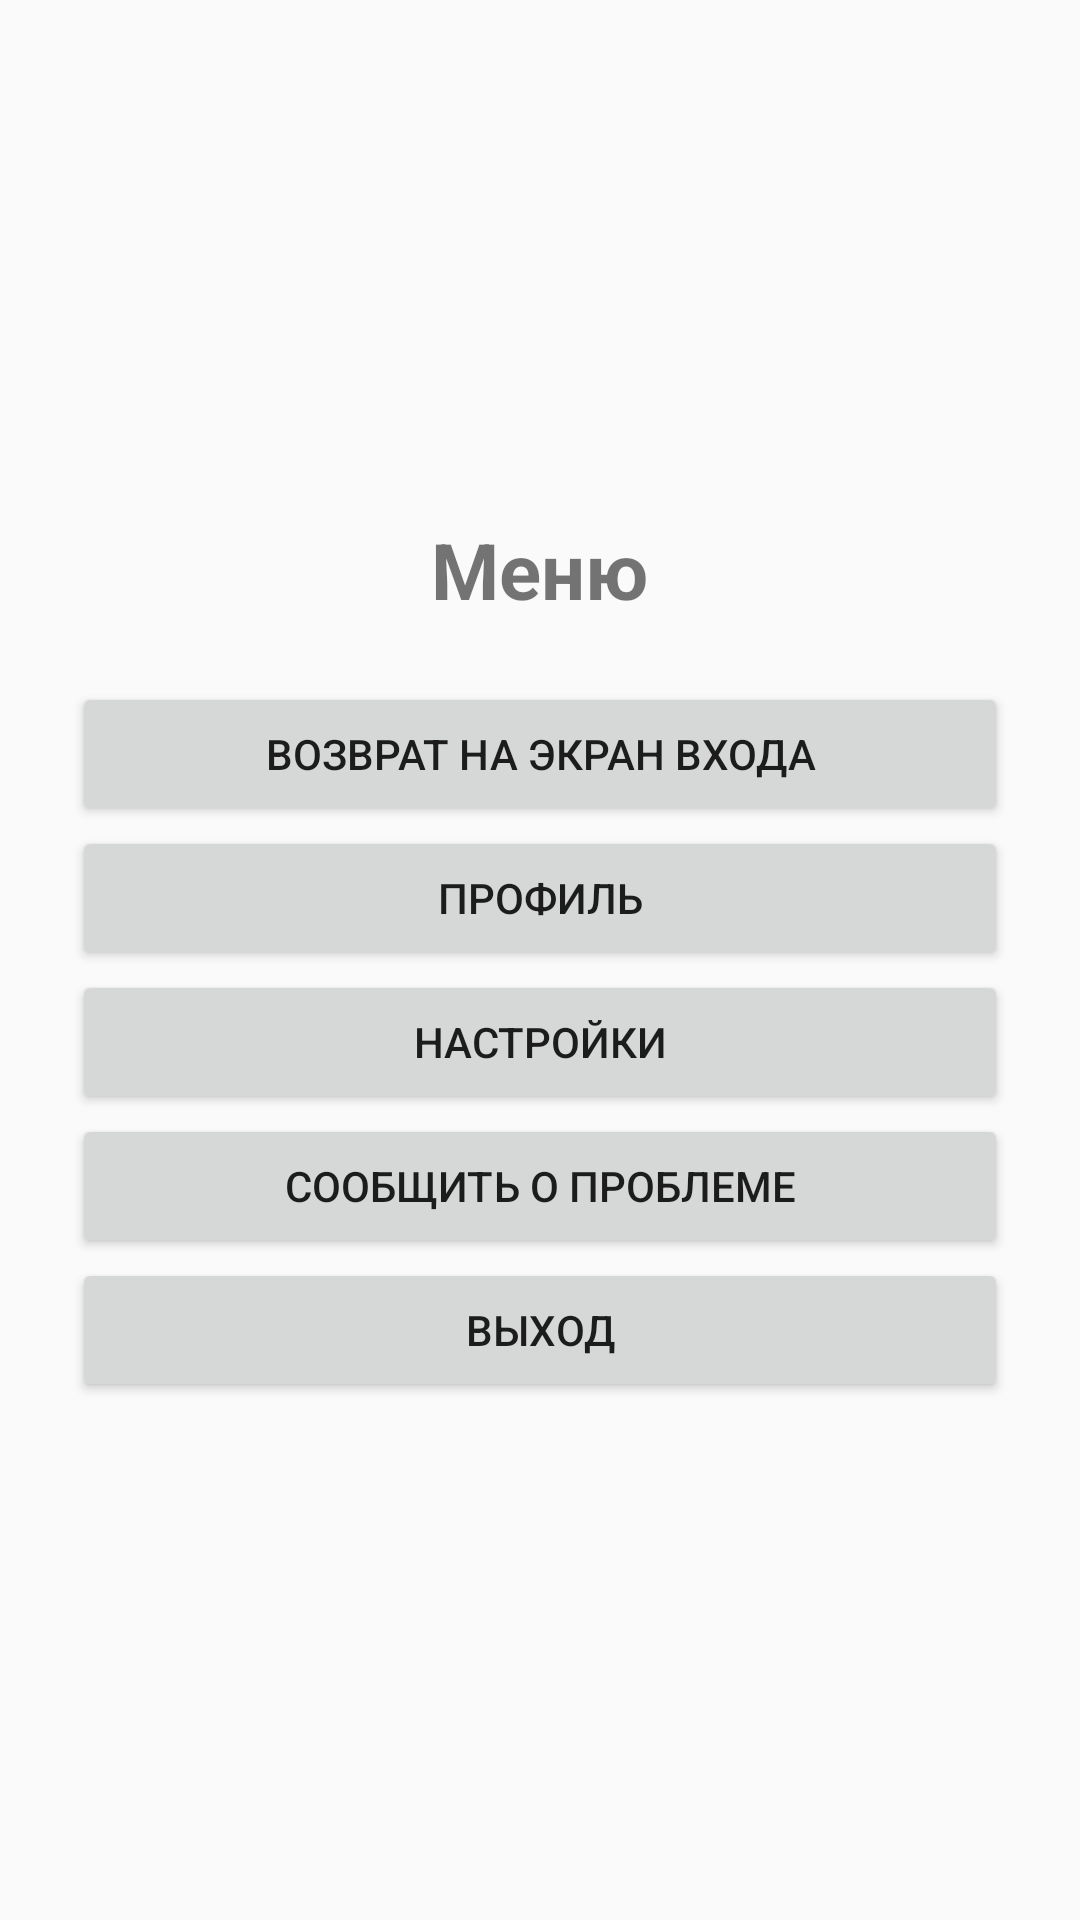

The Android layout XML behind this screen, and the referenced resources:
<!-- AndroidManifest.xml: application theme Theme.Laba2 -->
<!-- res/layout/activity_menu.xml -->
<?xml version="1.0" encoding="utf-8"?>
<LinearLayout xmlns:android="http://schemas.android.com/apk/res/android"
    android:layout_width="match_parent"
    android:layout_height="match_parent"
    android:gravity="center"
    android:orientation="vertical"
    android:padding="24dp">

    <TextView
        android:layout_width="wrap_content"
        android:layout_height="wrap_content"
        android:text="@string/menu_title"
        android:textSize="26sp"
        android:textStyle="bold"
        android:layout_marginBottom="20dp" />

    <Button
        android:id="@+id/startButton"
        android:layout_width="match_parent"
        android:layout_height="wrap_content"
        android:text="@string/start_button" />

    <Button
        android:id="@+id/profileButton"
        android:layout_width="match_parent"
        android:layout_height="wrap_content"
        android:text="@string/profile_button" />

    <Button
        android:id="@+id/settingsButton"
        android:layout_width="match_parent"
        android:layout_height="wrap_content"
        android:text="@string/settings_button" />

    <Button
        android:id="@+id/reportButton"
        android:layout_width="match_parent"
        android:layout_height="wrap_content"
        android:text="@string/report_button" />

    <Button
        android:id="@+id/menuExitButton"
        android:layout_width="match_parent"
        android:layout_height="wrap_content"
        android:text="@string/exit_button" />

</LinearLayout>
<!-- resources referenced by this layout -->
<resources>
  <string name="exit_button">Выход</string>
  <string name="menu_title">Меню</string>
  <string name="profile_button">Профиль</string>
  <string name="report_button">Сообщить о проблеме</string>
  <string name="settings_button">Настройки</string>
  <string name="start_button">Возврат на экран входа</string>
  <style name="Theme.Laba2" parent="Theme.AppCompat.DayNight.NoActionBar">
      </style>
</resources>
